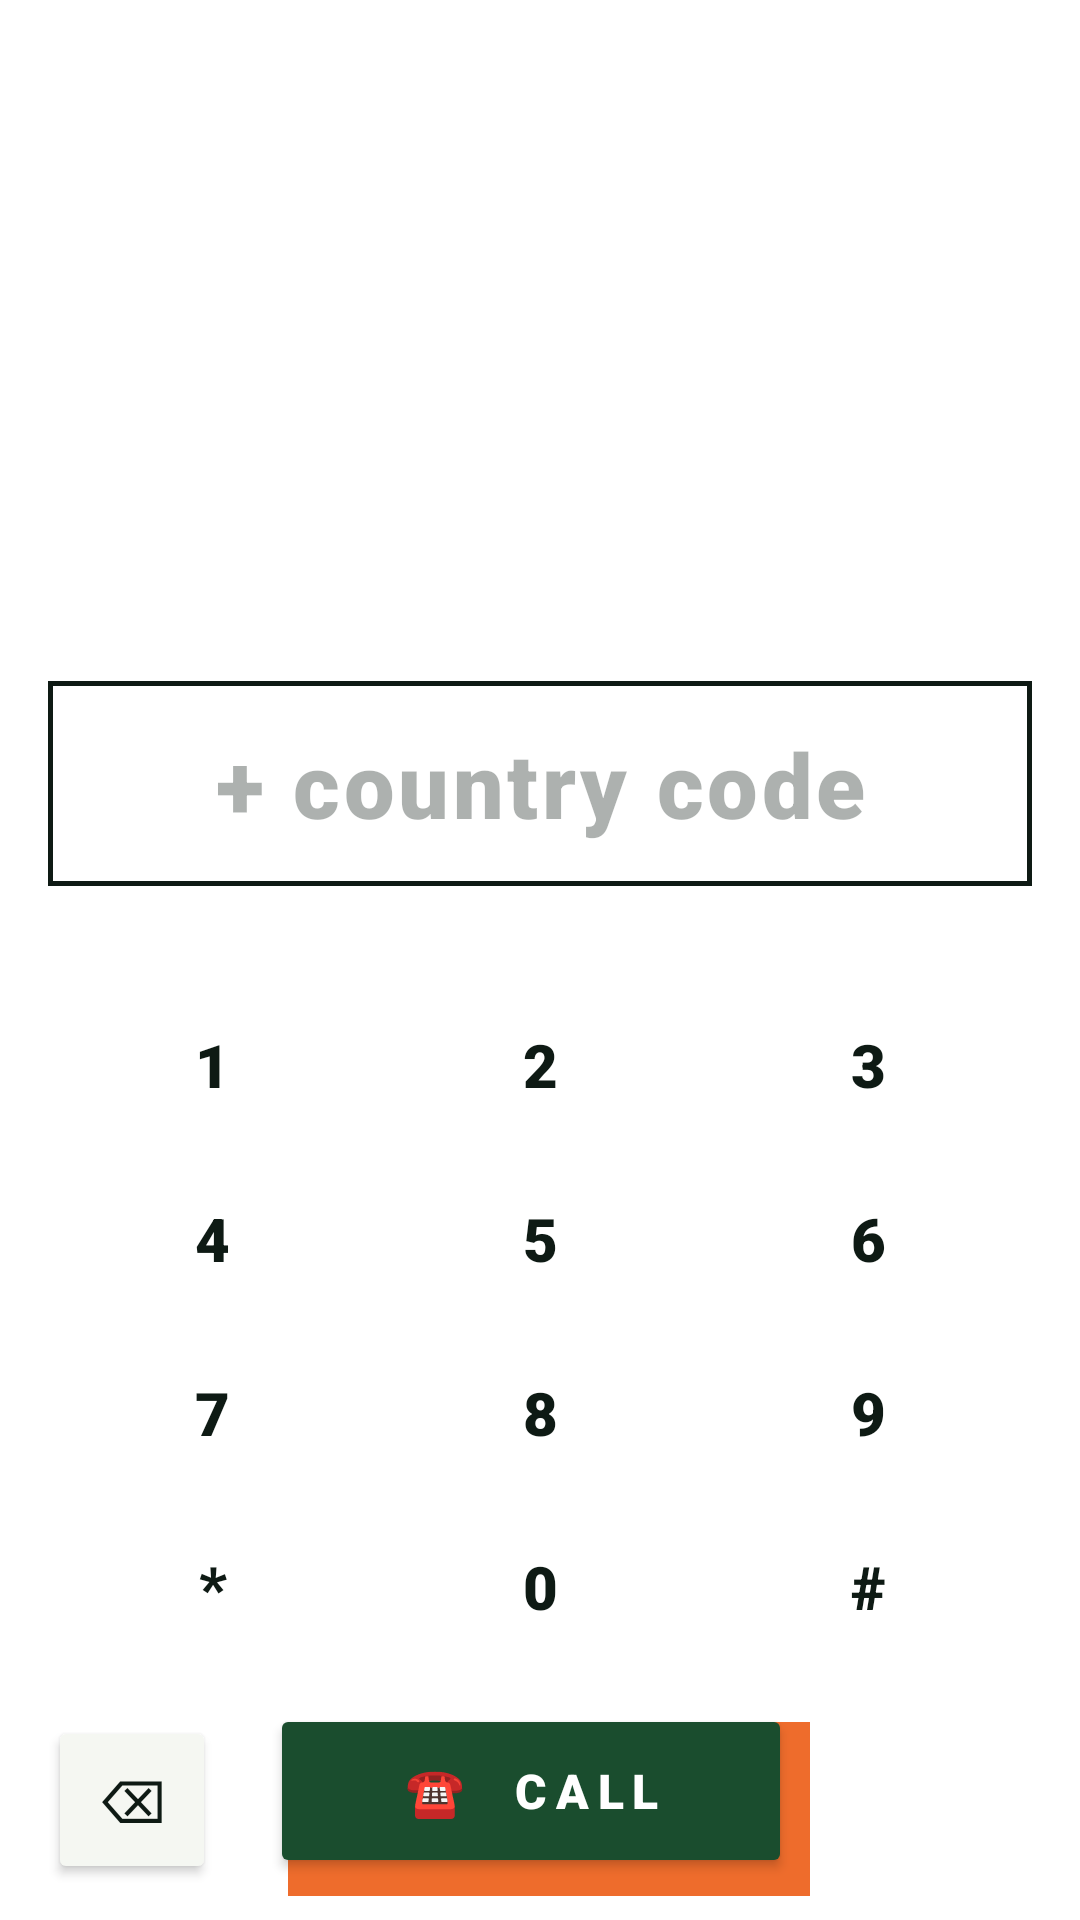

Reconstruct the res/layout file that produces this screen, plus the resources it refers to.
<!-- AndroidManifest.xml: application theme Theme.HermesRecorder -->
<!-- res/layout/view_dialer.xml -->
<?xml version="1.0" encoding="utf-8"?>
<LinearLayout xmlns:android="http://schemas.android.com/apk/res/android"
    android:layout_width="match_parent"
    android:layout_height="match_parent"
    android:orientation="vertical"
    android:background="@color/paper"
    android:paddingHorizontal="16dp"
    android:paddingTop="12dp"
    android:paddingBottom="8dp">

    
    <Space
        android:layout_width="match_parent"
        android:layout_height="0dp"
        android:layout_weight="1"/>

    
    <FrameLayout
        android:layout_width="match_parent"
        android:layout_height="wrap_content"
        android:background="@drawable/cue_card"
        android:padding="14dp">

        <EditText
            android:id="@+id/numberInput"
            android:layout_width="match_parent"
            android:layout_height="wrap_content"
            android:gravity="center"
            android:hint="+ country code"
            android:textColorHint="@color/ink_faint"
            android:textColor="@color/ink"
            android:textSize="30sp"
            android:fontFamily="sans-serif-black"
            android:letterSpacing="0.04"
            android:focusable="false"
            android:focusableInTouchMode="false"
            android:cursorVisible="false"
            android:longClickable="false"
            android:textIsSelectable="false"
            android:inputType="none"
            android:background="@android:color/transparent"
            android:paddingHorizontal="0dp"/>
    </FrameLayout>

    
    <TextView
        android:id="@+id/statusText"
        android:layout_width="match_parent"
        android:layout_height="wrap_content"
        android:gravity="center"
        android:textColor="@color/ink_mid"
        android:textSize="11sp"
        android:fontFamily="monospace"
        android:letterSpacing="0.1"
        android:textAllCaps="true"
        android:paddingTop="8dp"
        android:paddingBottom="4dp"
        android:minHeight="20dp"/>

    
    <GridLayout
        android:layout_width="match_parent"
        android:layout_height="240dp"
        android:columnCount="3"
        android:rowCount="4"
        android:paddingHorizontal="0dp"
        android:paddingVertical="4dp">

        <Button android:id="@+id/k1"   style="@style/DialKey" android:text="1" android:layout_columnWeight="1" android:layout_rowWeight="1"/>
        <Button android:id="@+id/k2"   style="@style/DialKey" android:text="2" android:layout_columnWeight="1" android:layout_rowWeight="1"/>
        <Button android:id="@+id/k3"   style="@style/DialKey" android:text="3" android:layout_columnWeight="1" android:layout_rowWeight="1"/>
        <Button android:id="@+id/k4"   style="@style/DialKey" android:text="4" android:layout_columnWeight="1" android:layout_rowWeight="1"/>
        <Button android:id="@+id/k5"   style="@style/DialKey" android:text="5" android:layout_columnWeight="1" android:layout_rowWeight="1"/>
        <Button android:id="@+id/k6"   style="@style/DialKey" android:text="6" android:layout_columnWeight="1" android:layout_rowWeight="1"/>
        <Button android:id="@+id/k7"   style="@style/DialKey" android:text="7" android:layout_columnWeight="1" android:layout_rowWeight="1"/>
        <Button android:id="@+id/k8"   style="@style/DialKey" android:text="8" android:layout_columnWeight="1" android:layout_rowWeight="1"/>
        <Button android:id="@+id/k9"   style="@style/DialKey" android:text="9" android:layout_columnWeight="1" android:layout_rowWeight="1"/>
        <Button android:id="@+id/kStar" style="@style/DialKey" android:text="*" android:layout_columnWeight="1" android:layout_rowWeight="1"/>
        <Button android:id="@+id/k0"   style="@style/DialKey" android:text="0" android:layout_columnWeight="1" android:layout_rowWeight="1"/>
        <Button android:id="@+id/kHash" style="@style/DialKey" android:text="#" android:layout_columnWeight="1" android:layout_rowWeight="1"/>
    </GridLayout>

    
    <LinearLayout
        android:layout_width="match_parent"
        android:layout_height="wrap_content"
        android:orientation="horizontal"
        android:gravity="center_vertical"
        android:paddingTop="6dp">

        <Button
            android:id="@+id/kDel"
            android:layout_width="56dp"
            android:layout_height="56dp"
            android:text="⌫"
            android:textSize="20sp"
            android:textColor="@color/ink"
            android:backgroundTint="@color/paper_warm"
            android:fontFamily="sans-serif-medium"
            android:insetTop="0dp"
            android:insetBottom="0dp"/>

        <Space
            android:layout_width="0dp"
            android:layout_height="1dp"
            android:layout_weight="1"/>

        
        <FrameLayout
            android:layout_width="180dp"
            android:layout_height="64dp">

            <View
                android:layout_width="match_parent"
                android:layout_height="match_parent"
                android:layout_marginStart="6dp"
                android:layout_marginTop="6dp"
                android:background="@color/rust"/>

            <Button
                android:id="@+id/callBtn"
                android:layout_width="match_parent"
                android:layout_height="match_parent"
                android:layout_marginEnd="6dp"
                android:layout_marginBottom="6dp"
                android:text="☎  CALL"
                android:textColor="@color/paper"
                android:textSize="16sp"
                android:fontFamily="sans-serif-black"
                android:letterSpacing="0.18"
                android:textAllCaps="true"
                android:backgroundTint="@color/moss"
                android:insetTop="0dp"
                android:insetBottom="0dp"/>
        </FrameLayout>

        <Space
            android:layout_width="0dp"
            android:layout_height="1dp"
            android:layout_weight="1"/>

        <Space
            android:layout_width="56dp"
            android:layout_height="1dp"/>
    </LinearLayout>

</LinearLayout>
<!-- resources referenced by this layout -->
<resources>
  <color name="ink">#FF0E1A14</color>
  <color name="ink_faint">#570E1A14</color>
  <color name="ink_mid">#9E0E1A14</color>
  <color name="moss">#FF1A4D2E</color>
  <color name="paper">#FFFFFFFF</color>
  <color name="paper_warm">#FFF5F7F2</color>
  <color name="rust">#FFEE6C2C</color>
  <!-- drawable cue_card (drawable) -->
  <?xml version="1.0" encoding="utf-8"?>
  <shape xmlns:android="http://schemas.android.com/apk/res/android"
      android:shape="rectangle">
      <solid android:color="@color/paper"/>
      <stroke android:width="1.5dp" android:color="@color/ink"/>
  </shape>
  <style name="DialKey" parent="Widget.MaterialComponents.Button.UnelevatedButton">
          <item name="android:layout_width">0dp</item>
          <item name="android:layout_height">0dp</item>
          <item name="android:layout_margin">2dp</item>
          <item name="android:minHeight">0dp</item>
          <item name="android:minWidth">0dp</item>
          <item name="android:insetTop">0dp</item>
          <item name="android:insetBottom">0dp</item>
          <item name="backgroundTint">@color/paper</item>
          <item name="android:textColor">@color/ink</item>
          <item name="android:textSize">20sp</item>
          <item name="android:textStyle">bold</item>
          <item name="android:fontFamily">sans-serif-black</item>
          <item name="cornerRadius">0dp</item>
          <item name="strokeColor">@color/ink</item>
          <item name="strokeWidth">1.5dp</item>
          <item name="rippleColor">@color/paper_deep</item>
      </style>
  <style name="Theme.HermesRecorder" parent="Theme.MaterialComponents.Light.NoActionBar">
          <item name="colorPrimary">@color/ink</item>
          <item name="colorPrimaryVariant">@color/ink_soft</item>
          <item name="colorOnPrimary">@color/paper</item>
          <item name="colorAccent">@color/rust</item>
          <item name="android:windowBackground">@color/paper</item>
          <item name="android:statusBarColor">@color/ink</item>
          <item name="android:navigationBarColor">@color/paper</item>
          <item name="android:windowLightNavigationBar">true</item>
          <item name="android:textColor">@color/ink</item>
      </style>
  <color name="paper_deep">#FFDFE3DA</color>
  <color name="ink_soft">#FF1F2A23</color>
</resources>
